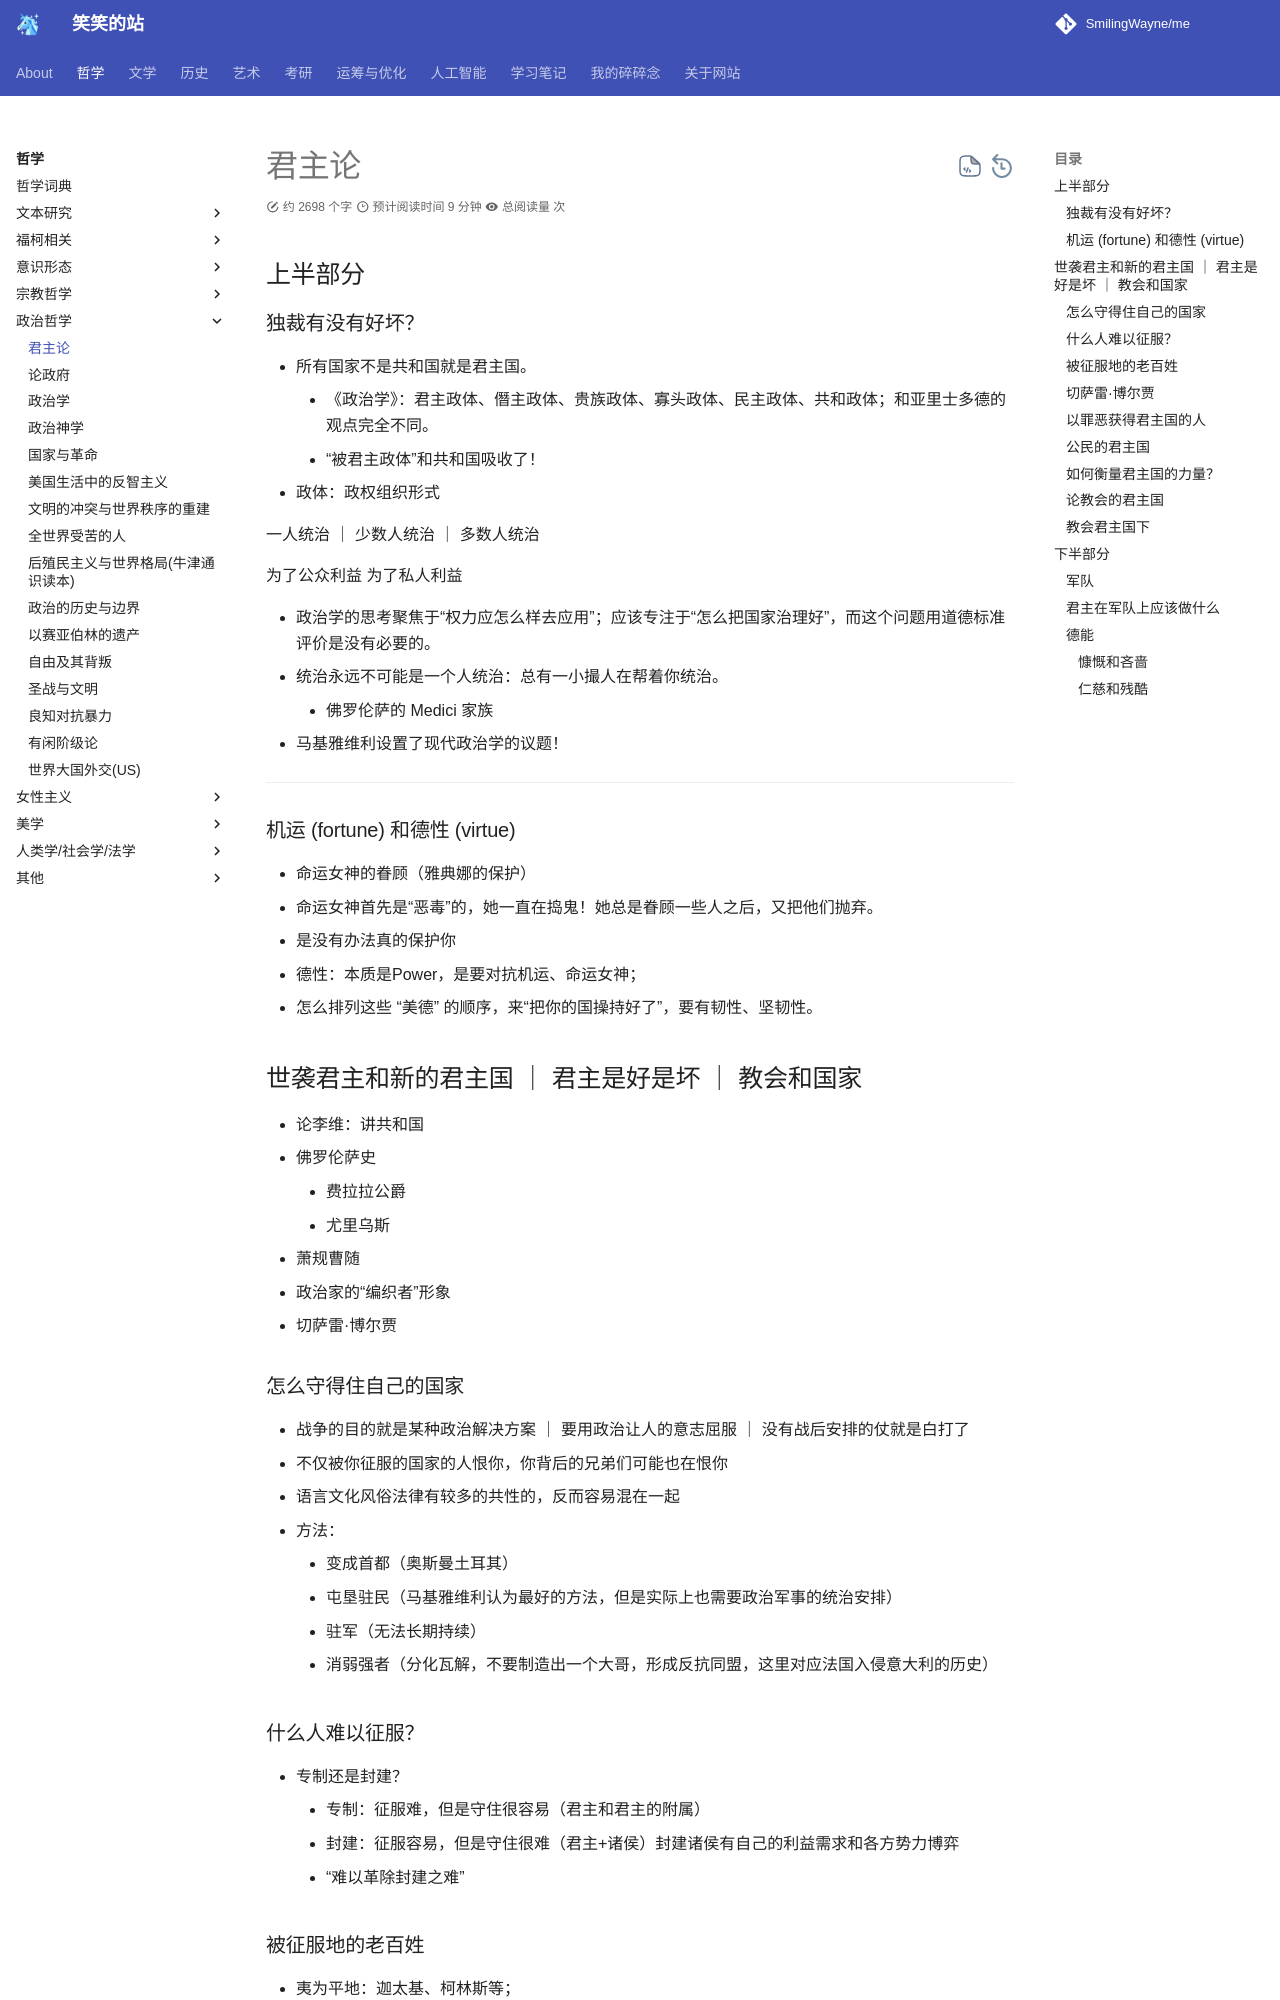

repository: SmilingWayne/me · page: Philosophy/ThePrince/index.html · generator: mkdocs

# 君主论

## 上半部分

### 独裁有没有好坏？

- 所有国家不是共和国就是君主国。
    - 《政治学》：君主政体、僭主政体、贵族政体、寡头政体、民主政体、共和政体；和亚里士多德的观点完全不同。
    - “被君主政体”和共和国吸收了！
- 政体：政权组织形式


一人统治 ｜ 少数人统治 ｜ 多数人统治

为了公众利益
为了私人利益

- 政治学的思考聚焦于“权力应怎么样去应用”；应该专注于“怎么把国家治理好”，而这个问题用道德标准评价是没有必要的。
- 统治永远不可能是一个人统治：总有一小撮人在帮着你统治。
    - 佛罗伦萨的 Medici 家族
- 马基雅维利设置了现代政治学的议题！


----------------------

### 机运 (fortune) 和德性 (virtue)

- 命运女神的眷顾（雅典娜的保护）
- 命运女神首先是“恶毒”的，她一直在捣鬼！她总是眷顾一些人之后，又把他们抛弃。
- 是没有办法真的保护你


- 德性：本质是Power，是要对抗机运、命运女神；
- 怎么排列这些 “美德” 的顺序，来“把你的国操持好了”，要有韧性、坚韧性。


## 世袭君主和新的君主国 ｜ 君主是好是坏 ｜ 教会和国家

- 论李维：讲共和国
- 佛罗伦萨史
    - 费拉拉公爵
    - 尤里乌斯
- 萧规曹随
- 政治家的“编织者”形象
- 切萨雷·博尔贾


### 怎么守得住自己的国家

- 战争的目的就是某种政治解决方案 ｜ 要用政治让人的意志屈服 ｜ 没有战后安排的仗就是白打了
- 不仅被你征服的国家的人恨你，你背后的兄弟们可能也在恨你
- 语言文化风俗法律有较多的共性的，反而容易混在一起

- 方法：
    - 变成首都（奥斯曼土耳其）
    - 屯垦驻民（马基雅维利认为最好的方法，但是实际上也需要政治军事的统治安排）
    - 驻军（无法长期持续）
    - 消弱强者（分化瓦解，不要制造出一个大哥，形成反抗同盟，这里对应法国入侵意大利的历史）


### 什么人难以征服？

- 专制还是封建？
    - 专制：征服难，但是守住很容易（君主和君主的附属）
    - 封建：征服容易，但是守住很难（君主+诸侯）封建诸侯有自己的利益需求和各方势力博弈
    - “难以革除封建之难”

### 被征服地的老百姓
- 夷为平地：迦太基、柯林斯等；
- 建立寡头政府
- “你永远无法奴役一些生来反抗压迫的人”
- **武装的先知都获得了胜利，而没有武装的先知都失败了**，你得是“先知”才可以胜利
- 出埃及记（摩西）
